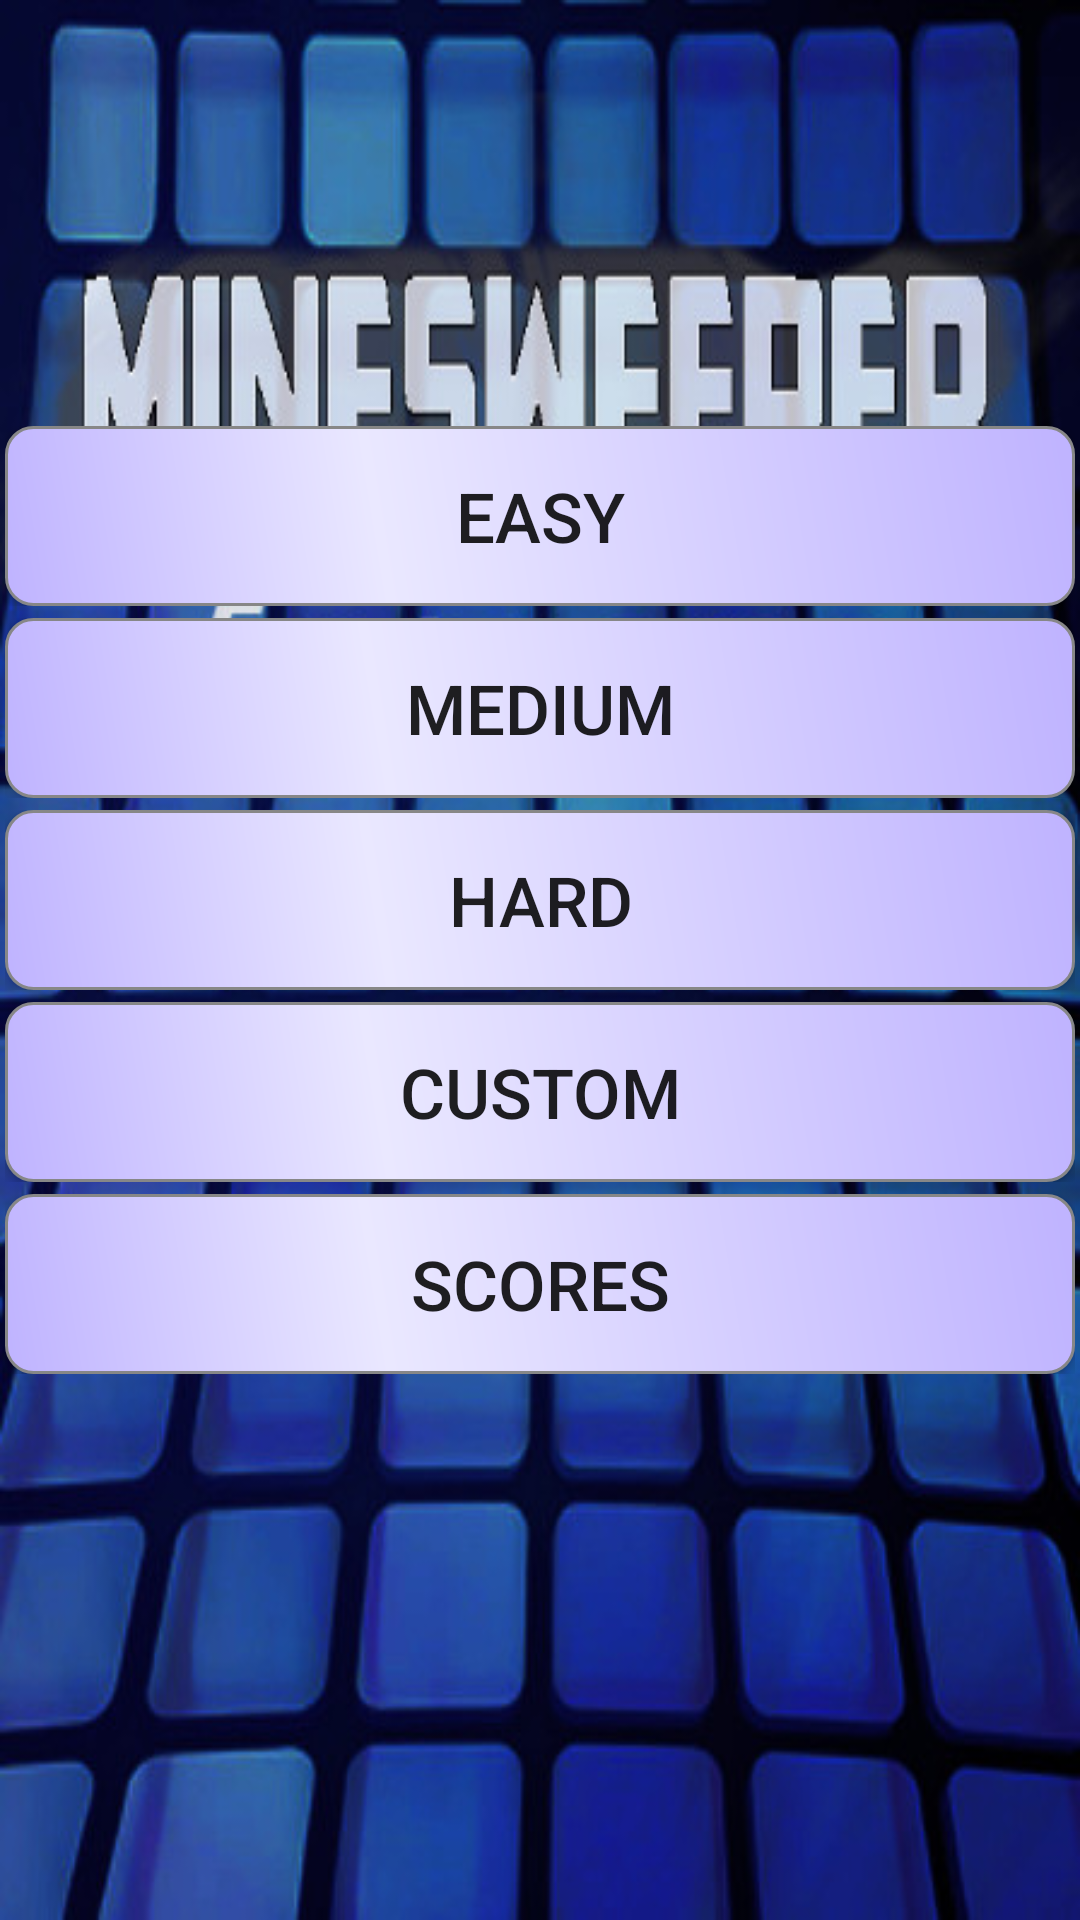

Android layout source for this screen:
<!-- AndroidManifest.xml: application theme AppTheme -->
<!-- res/layout/fragment_main.xml -->
<RelativeLayout xmlns:android="http://schemas.android.com/apk/res/android"
    xmlns:tools="http://schemas.android.com/tools"
    android:layout_width="match_parent"
    android:layout_height="match_parent"
    android:paddingLeft="@dimen/activity_horizontal_margin"
    android:paddingRight="@dimen/activity_horizontal_margin"
    android:paddingTop="@dimen/activity_vertical_margin"
    android:paddingBottom="@dimen/activity_vertical_margin"
    tools:context="net.as93.minesweeper.MainActivity$PlaceholderFragment"
    android:background="@drawable/background_image">

    <RelativeLayout
        android:layout_width="fill_parent"
        android:layout_height="fill_parent"
        android:layout_alignParentTop="true"
        android:layout_alignParentLeft="true"
        android:layout_alignParentStart="true">


        <LinearLayout
            android:orientation="vertical"
            android:layout_width="fill_parent"
            android:layout_height="wrap_content"
            android:layout_alignParentLeft="true"
            android:layout_alignParentStart="true"
            android:layout_marginTop="140dp"
            android:id="@+id/linearLayout5">

            <LinearLayout
                android:layout_width="fill_parent"
                android:layout_height="60dp"
                android:layout_alignParentStart="true"
                android:id="@+id/linearLayout"
                android:layout_margin="2dp">

                <Button
                    android:layout_width="wrap_content"
                    android:layout_height="wrap_content"
                    android:text="@string/txtEasyMode"
                    android:id="@+id/button"
                    android:onClick="startEasyMode"
                    style="@style/mainMenu_button" />
            </LinearLayout>

            <LinearLayout
                android:layout_width="fill_parent"
                android:layout_height="60dp"
                android:layout_alignParentStart="true"
                android:id="@+id/linearLayout2"
                android:layout_margin="2dp">

                <Button
                    android:layout_width="wrap_content"
                    android:layout_height="wrap_content"
                    android:text="@string/txtMediumMode"
                    android:id="@+id/button2"
                    android:onClick="startMediumMode"
                    style="@style/mainMenu_button" />
            </LinearLayout>

            <LinearLayout
                android:layout_width="fill_parent"
                android:layout_height="60dp"
                android:layout_alignParentStart="true"
                android:id="@+id/linearLayout3"
                android:layout_margin="2dp">

                <Button
                    style="@style/mainMenu_button"
                    android:layout_width="wrap_content"
                    android:layout_height="wrap_content"
                    android:text="@string/txtHardMode"
                    android:onClick="startHardMode"
                    android:id="@+id/button4" />
            </LinearLayout>

            <LinearLayout
                android:layout_width="fill_parent"
                android:layout_height="60dp"
                android:layout_alignParentStart="true"
                android:id="@+id/linearLayout4"
                android:layout_margin="2dp">

                <Button
                    style="@style/mainMenu_button"
                    android:layout_width="wrap_content"
                    android:layout_height="wrap_content"
                    android:text="@string/txtCustomMode"
                    android:onClick="startCustomMode"
                    android:id="@+id/button5" />
            </LinearLayout>

            <LinearLayout
            android:layout_width="fill_parent"
            android:layout_height="60dp"
            android:layout_alignParentStart="true"
                android:layout_margin="2dp">

                <Button
                    style="@style/mainMenu_button"
                    android:layout_width="wrap_content"
                    android:layout_height="wrap_content"
                    android:text="@string/txtScores"
                    android:onClick="goToScores"
                    android:id="@id/cmdScoreLink" />

            </LinearLayout>

        </LinearLayout>

    </RelativeLayout>

</RelativeLayout>
<!-- resources referenced by this layout -->
<resources>
  <!-- drawable background_image: jpg bitmap (drawable-mdpi, 79862 bytes) -->
  <string name="txtCustomMode">Custom</string>
  <string name="txtEasyMode">Easy</string>
  <string name="txtHardMode">Hard</string>
  <string name="txtMediumMode">Medium</string>
  <string name="txtScores">Scores</string>
  <style name="mainMenu_button">
          <item name="android:layout_weight">1</item>
          <item name="android:layout_height">fill_parent</item>
          <item name="android:textSize">23sp</item>
          <item name="android:background">@drawable/menu_button</item>
      </style>
  <style name="AppTheme" parent="Theme.AppCompat.Light.DarkActionBar">
          
      </style>
  <!-- drawable menu_button (drawable) -->
  <?xml version="1.0" encoding="utf-8"?>
  <shape xmlns:android="http://schemas.android.com/apk/res/android" android:shape="rectangle" >
      <corners
          android:radius="9dp"
          />
      <gradient
          android:angle="45"
          android:centerX="35%"
          android:centerColor="#EAE8FF"
          android:startColor="#BFB3FF"
          android:endColor="#BFB3FF"
          android:type="linear"
          />
      <padding
          android:left="0dp"
          android:top="0dp"
          android:right="0dp"
          android:bottom="0dp"
          />
      <size
          android:width="270dp"
          android:height="60dp"
          />
      <stroke
          android:width="1dp"
          android:color="#878787"
          />
  </shape>
</resources>
